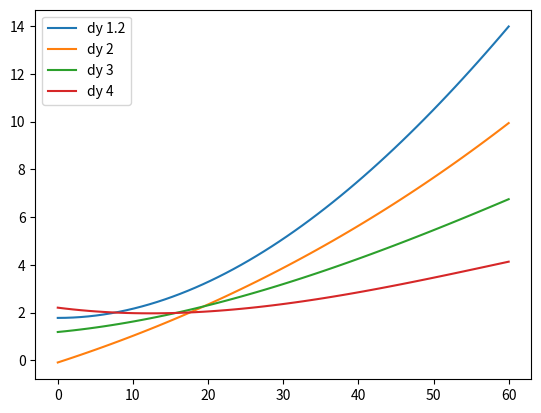

Reproduce this figure in Python.
import matplotlib.pyplot as plt
import numpy as np

xs = np.linspace(0, 60, 60)
ys1 = (-1*10**-5)*xs**3 + 0.004*xs**2 - 0.0006*xs + 1.781
ys2 = (3*10**-6)*xs**3 + 0.0009*xs**2 + 0.1023*xs - 0.0857
ys3 = (-6*10**-6)*xs**3 + 0.0014*xs**2 + 0.0303*xs + 1.1905
ys4 = (-1*10**-5)*xs**3 + 0.0018*xs**2 -0.0399*xs + 2.2095

plt.plot(xs, ys1, label='dy 1.2')
plt.plot(xs, ys2, label='dy 2')
plt.plot(xs, ys3, label='dy 3')
plt.plot(xs, ys4, label='dy 4')
plt.legend()
plt.show()